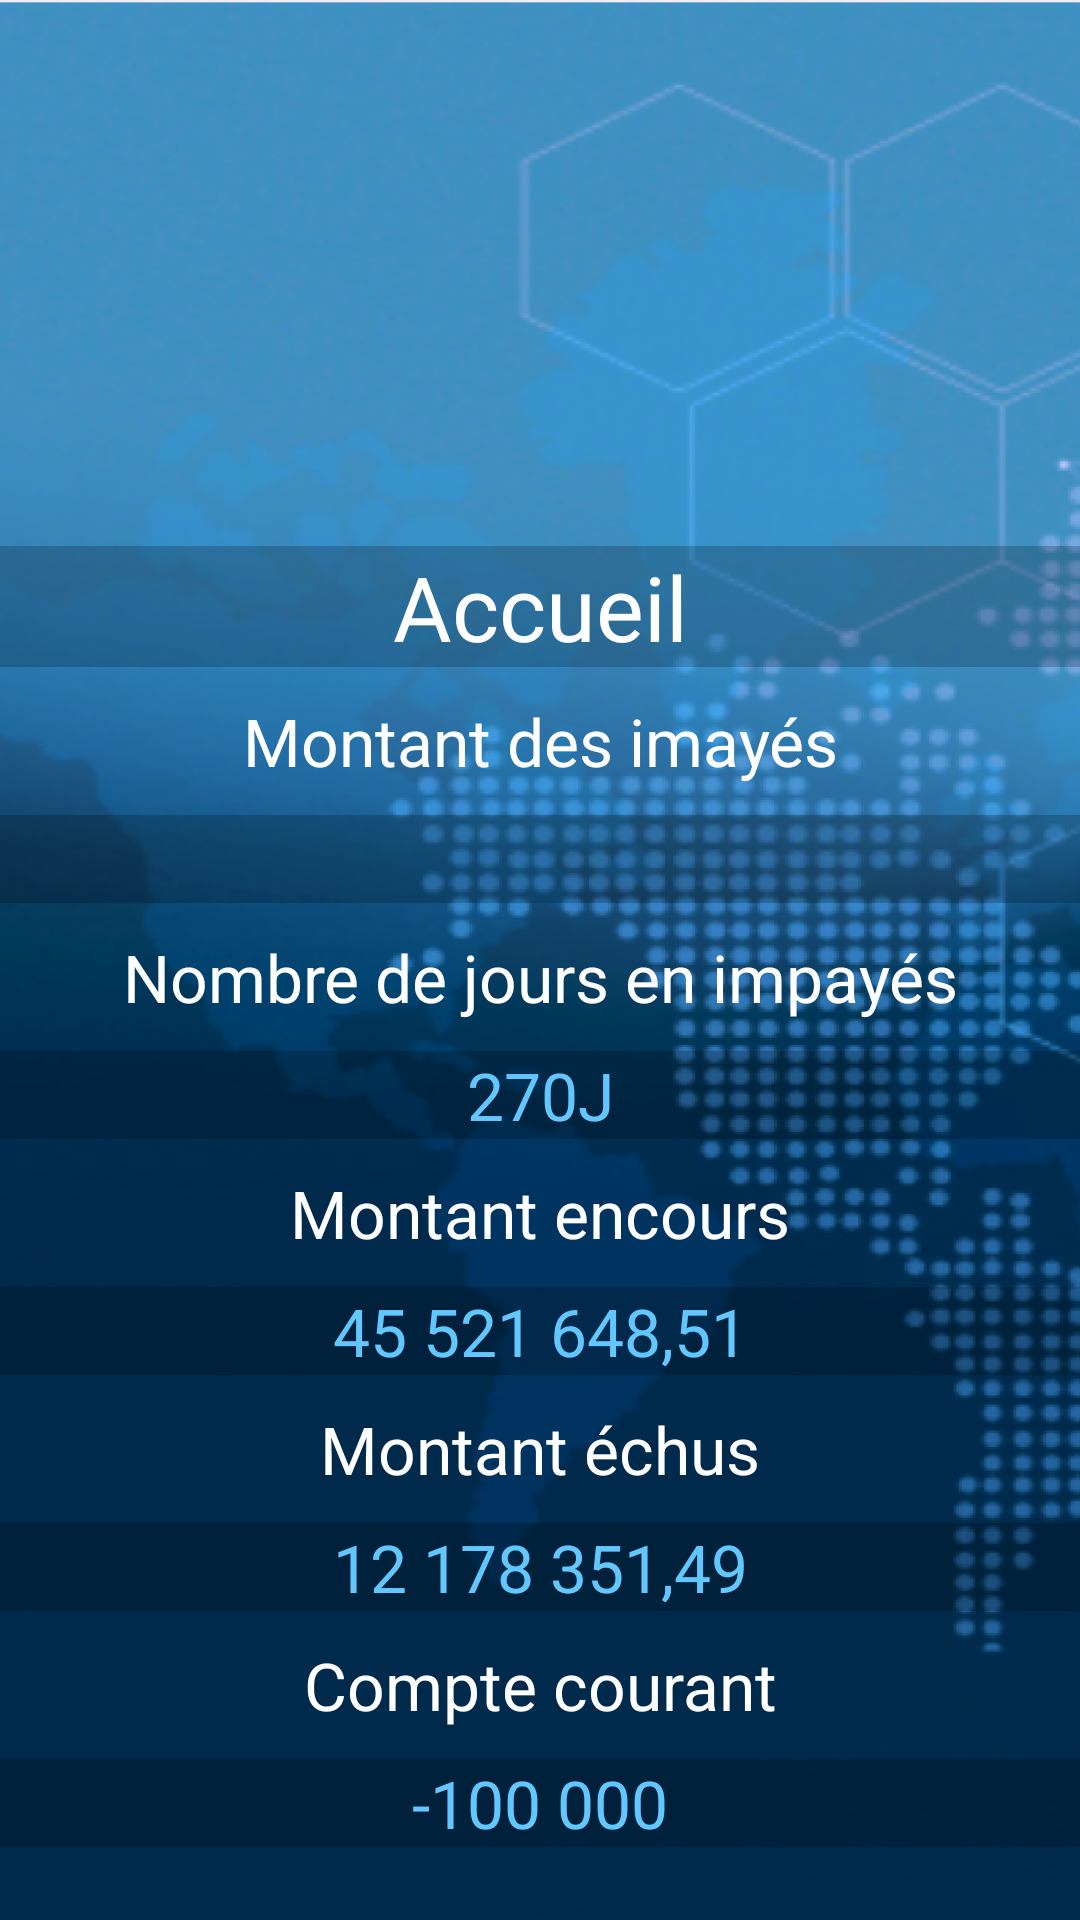

Reconstruct the res/layout file that produces this screen, plus the resources it refers to.
<!-- AndroidManifest.xml: application theme Theme.User_manager_v1 -->
<!-- res/layout/fragment_home.xml -->
<?xml version="1.0" encoding="utf-8"?>
<androidx.constraintlayout.widget.ConstraintLayout xmlns:android="http://schemas.android.com/apk/res/android"
    xmlns:app="http://schemas.android.com/apk/res-auto"
    xmlns:tools="http://schemas.android.com/tools"
    android:id="@+id/homefragment"
    android:layout_width="match_parent"
    android:layout_height="match_parent"
    android:background="@mipmap/e"
    tools:context=".ui.home.HomeFragment">

    <TextView
        android:id="@+id/text_home"
        android:layout_width="match_parent"
        android:layout_height="wrap_content"
        android:layout_marginStart="8dp"
        android:layout_marginTop="8dp"
        android:layout_marginEnd="8dp"
        android:textAlignment="center"
        android:textSize="20sp"
        android:visibility="invisible"
        app:layout_constraintBottom_toBottomOf="parent"
        app:layout_constraintEnd_toEndOf="parent"
        app:layout_constraintStart_toStartOf="parent"
        app:layout_constraintTop_toTopOf="parent" />


    <ImageView
        android:id="@+id/imageView2"
        android:layout_width="271dp"
        android:layout_height="172dp"
        android:contentDescription="@string/coolimage"
        app:layout_constraintEnd_toEndOf="parent"
        app:layout_constraintHorizontal_bias="0.496"
        app:layout_constraintStart_toStartOf="parent"
        app:layout_constraintTop_toTopOf="parent"
        app:srcCompat="@drawable/last7" />

    <TextView
        android:id="@+id/textView2"
        android:layout_width="match_parent"
        android:layout_height="wrap_content"
        android:layout_marginTop="10dp"
        android:background="@android:drawable/divider_horizontal_textfield"

        android:text="@string/accueil"
        android:textAlignment="center"
        android:textColor="@color/white"
        android:textSize="30sp"
        app:layout_constraintEnd_toEndOf="parent"
        app:layout_constraintTop_toBottomOf="@+id/imageView2" />

    <LinearLayout
        android:id="@+id/details_layout"
        android:layout_width="match_parent"
        android:layout_height="wrap_content"
        android:orientation="vertical"
        app:layout_constraintEnd_toEndOf="parent"
        app:layout_constraintStart_toStartOf="parent"
        app:layout_constraintTop_toBottomOf="@+id/textView2">

        <TextView
            android:id="@+id/first_name32"
            android:layout_width="match_parent"
            android:layout_height="wrap_content"
            android:layout_marginTop="10dp"
            android:text="@string/montant_des_imay_s"
            android:textAlignment="center"
            android:textColor="@color/white"
            android:textSize="22sp"
            tools:layout_editor_absoluteX="0dp"
            tools:text="Montants des impayés" />

        <TextView
            android:id="@+id/Montant_des_imayes10"
            android:layout_width="match_parent"
            android:layout_height="wrap_content"
            android:layout_marginTop="10dp"
            android:background="@android:drawable/divider_horizontal_textfield"

            android:textAlignment="center"
            android:textColor="@color/tropical_blue"
            android:textSize="22sp"
            tools:layout_editor_absoluteX="0dp" />

        <TextView
            android:id="@+id/last_name4"
            android:layout_width="match_parent"
            android:layout_height="wrap_content"
            android:layout_marginTop="10dp"
            android:text="@string/nombre_moyen_de_jours_en_impay_s"
            android:textAlignment="center"
            android:textColor="@color/white"
            android:textSize="22sp"
            tools:layout_editor_absoluteX="0dp" />

        <TextView
            android:id="@+id/last_name"
            android:layout_width="match_parent"
            android:layout_height="wrap_content"
            android:layout_marginTop="10dp"
            android:background="@android:drawable/divider_horizontal_textfield"
            android:text="270J"
            android:textAlignment="center"
            android:textColor="@color/tropical_blue"
            android:textSize="22sp"
            tools:layout_editor_absoluteX="0dp" />


        <TextView
            android:id="@+id/email54"
            android:layout_width="match_parent"
            android:layout_height="wrap_content"
            android:layout_marginTop="10dp"
            android:text="@string/montant_encours"
            android:textAlignment="center"
            android:textColor="@color/white"
            android:textSize="22sp"
            tools:layout_editor_absoluteX="0dp"
            tools:text="Montants encours" />

        <TextView
            android:id="@+id/email"
            android:layout_width="match_parent"
            android:layout_height="wrap_content"
            android:layout_marginTop="10dp"
            android:background="@android:drawable/divider_horizontal_textfield"
            android:text="45 521 648,51"
            android:textAlignment="center"
            android:textColor="@color/tropical_blue"
            android:textSize="22sp"
            tools:layout_editor_absoluteX="0dp" />

        <TextView
            android:id="@+id/last_name134"
            android:layout_width="match_parent"
            android:layout_height="wrap_content"
            android:layout_marginTop="10dp"
            android:text="@string/montant_chus"
            android:textAlignment="center"
            android:textColor="@color/white"
            android:textSize="22sp"
            tools:layout_editor_absoluteX="0dp"
            tools:text="Montants échus" />

        <TextView
            android:id="@+id/last_name1"
            android:layout_width="match_parent"
            android:layout_height="wrap_content"
            android:layout_marginTop="10dp"
            android:background="@android:drawable/divider_horizontal_textfield"
            android:text="12 178 351,49"
            android:textAlignment="center"
            android:textColor="@color/tropical_blue"
            android:textSize="22sp"
            tools:layout_editor_absoluteX="0dp" />


        <TextView
            android:id="@+id/last_name1460"
            android:layout_width="match_parent"
            android:layout_height="wrap_content"
            android:layout_marginTop="10dp"
            android:text="@string/compte_courant"
            android:textAlignment="center"
            android:textColor="@color/white"
            android:textSize="22sp"
            tools:layout_editor_absoluteX="0dp"
            tools:text="Compte courant" />

        <TextView
            android:id="@+id/last_name10"
            android:layout_width="match_parent"
            android:layout_height="wrap_content"
            android:layout_marginTop="10dp"
            android:background="@android:drawable/divider_horizontal_textfield"
            android:text="-100 000"
            android:textAlignment="center"
            android:textColor="@color/tropical_blue"
            android:textSize="22sp"
            tools:layout_editor_absoluteX="0dp" />

    </LinearLayout>


    <Button
        android:id="@+id/mes_creance"
        style="@style/Widget.AppCompat.Button.Borderless"
        android:layout_width="159dp"

        android:layout_height="48dp"
        android:padding="10dp"
        android:text="@string/mes_cr_ances"
        android:textColor="@color/tropical_blue"
        android:textSize="14sp"
        android:visibility="invisible"
        app:layout_constraintBottom_toBottomOf="parent"
        app:layout_constraintEnd_toEndOf="parent"
        app:layout_constraintHorizontal_bias="0.0"
        app:layout_constraintStart_toStartOf="parent"
        app:layout_constraintTop_toBottomOf="@+id/details_layout"
        app:layout_constraintVertical_bias="0.457" />

    <Button
        android:id="@+id/mes_relance"
        style="@style/Widget.AppCompat.Button.Borderless"
        android:layout_width="159dp"


        android:layout_height="48dp"
        android:padding="10dp"
        android:text="@string/mes_relance"
        android:textColor="@color/tropical_blue"
        android:textSize="14sp"
        android:visibility="invisible"
        app:layout_constraintBottom_toBottomOf="parent"
        app:layout_constraintEnd_toEndOf="parent"
        app:layout_constraintHorizontal_bias="1.0"
        app:layout_constraintStart_toStartOf="parent"
        app:layout_constraintTop_toBottomOf="@+id/details_layout"
        app:layout_constraintVertical_bias="0.457" />


</androidx.constraintlayout.widget.ConstraintLayout>
<!-- resources referenced by this layout -->
<resources>
  <color name="tropical_blue">#63C7FF</color>
  <color name="white">#FFFFFFFF</color>
  <!-- mipmap e: png bitmap (mipmap-hdpi, 462286 bytes) -->
  <string name="accueil">Accueil</string>
  <string name="compte_courant">Compte courant</string>
  <string name="coolimage">coolimage</string>
  <string name="mes_cr_ances">Mes créances</string>
  <string name="mes_relance">Mes relance</string>
  <string name="montant_chus">Montant échus</string>
  <string name="montant_des_imay_s">Montant des imayés</string>
  <string name="montant_encours">Montant encours</string>
  <string name="nombre_moyen_de_jours_en_impay_s">Nombre de jours en impayés</string>
  <style name="Theme.User_manager_v1" parent="Theme.AppCompat.NoActionBar">
          
          <item name="colorPrimary">@color/purple_500</item>
          <item name="colorPrimaryVariant">@color/purple_700</item>
          <item name="colorOnPrimary">@color/white</item>
          
          <item name="colorSecondary">@color/teal_200</item>
          <item name="colorSecondaryVariant">@color/teal_700</item>
          <item name="colorOnSecondary">@color/black</item>
          
          <item name="android:statusBarColor" tools:targetApi="l">?attr/colorPrimaryVariant</item>
  
  
          
      </style>
  <color name="purple_500">#FF6200EE</color>
  <color name="purple_700">#FF3700B3</color>
  <color name="teal_200">#FF03DAC5</color>
  <color name="teal_700">#FF018786</color>
  <color name="black">#FF000000</color>
</resources>
